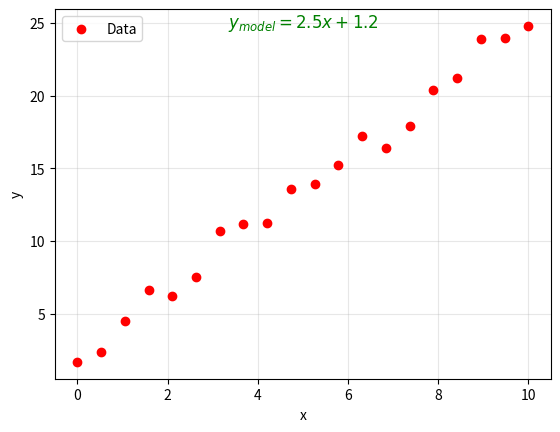
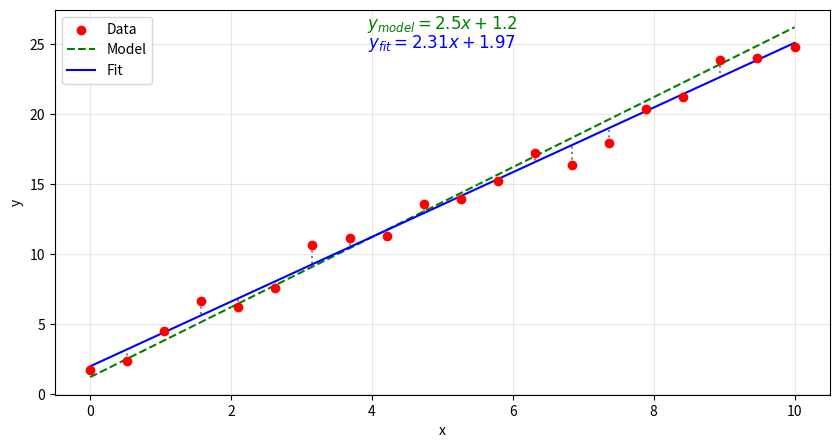
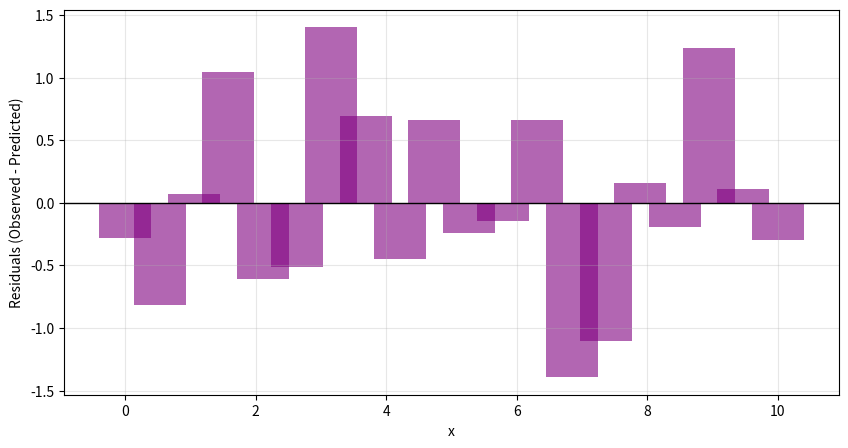
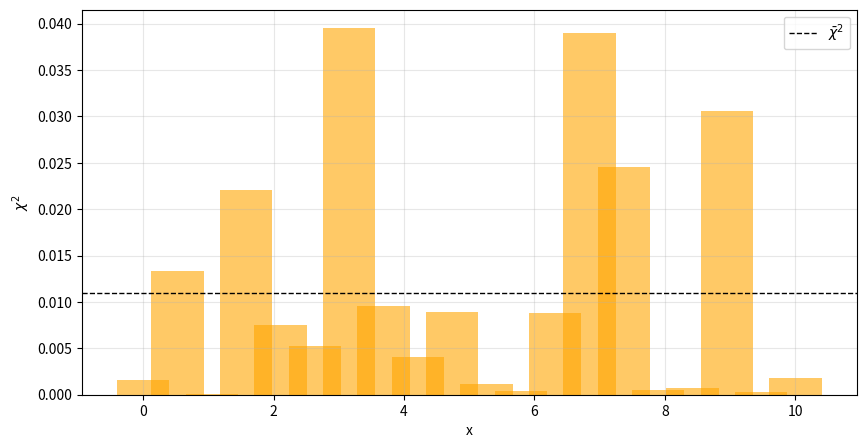

These figures' Python source, in order:
import numpy as np
import matplotlib.pyplot as plt
import matplotlib

matplotlib.use("Agg")  # Use a non-interactive backend

# Create some example data
np.random.seed(42)
x = np.linspace(0, 10, 20)
true_params = [2.5, 1.2]  # true slope and intercept for a linear model
y_true = true_params[0] * x + true_params[1]
y_observed = y_true + np.random.normal(scale=1.0, size=len(x))  # add some noise

# Fit a simple linear model to get the predicted values
fit_params = np.polyfit(x, y_observed, 1)
y_predicted = np.polyval(fit_params, x)

# Calculate residuals
residuals = y_observed - y_predicted

# Calculate chi-square values
chi_square = (residuals**2) / np.var(y_observed)

# Type variable
plot_type: str = "low"


# Data plot
# plt.figure(figsize=(10, 5))
plt.scatter(x, y_observed, color="red", label="Data", zorder=3)

# Add function expressions
plt.text(
    0.5,
    0.95,
    "$y_{model}" + f"= {true_params[0]}x + {true_params[1]}$",
    color="green",
    fontsize=12,
    ha="center",
    transform=plt.gca().transAxes,
)
plt.xlabel("x")
plt.ylabel("y")
plt.legend()
plt.grid(alpha=0.3)

# Save the figure
plt.savefig(f"observed_{plot_type}.png", dpi=300)
plt.close()  # Close the figure to free memory


# Plot 1: Observed vs Predicted
plt.figure(figsize=(10, 5))
plt.scatter(x, y_observed, color="red", label="Data", zorder=3)
plt.plot(x, y_true, color="green", linestyle="--", label="Model", zorder=1)
plt.plot(x, y_predicted, color="blue", label="Fit", zorder=2)


# Add lines to show residuals
for i in range(len(x)):
    plt.plot(
        [x[i], x[i]],
        [y_observed[i], y_predicted[i]],
        color="gray",
        linestyle=":",
        zorder=0,
    )
plt.text(
    0.5,
    0.95,
    "$y_{model}" + f"= {true_params[0]}x + {true_params[1]}$",
    color="green",
    fontsize=12,
    ha="center",
    transform=plt.gca().transAxes,
)
plt.text(
    0.5,
    0.90,
    "$y_{fit}" + f"= {fit_params[0]:.2f}x + {fit_params[1]:.2f}$",
    color="blue",
    fontsize=12,
    ha="center",
    transform=plt.gca().transAxes,
)

# Customize the plot
plt.xlabel("x")
plt.ylabel("y")
plt.legend()
plt.grid(alpha=0.3)

# Save the figure
plt.savefig(f"observed_vs_predicted_{plot_type}.png", dpi=300)
plt.close()  # Close the figure to free memory

# Plot 2: Residuals
plt.figure(figsize=(10, 5))
plt.bar(x, residuals, color="purple", alpha=0.6)
plt.axhline(0, color="black", linewidth=1)
plt.xlabel("x")
plt.ylabel("Residuals (Observed - Predicted)")
plt.grid(alpha=0.3)

# Save the figure
plt.savefig(f"residuals_plot_{plot_type}.png", dpi=300)
plt.close()  # Close the figure to free memory

# Plot 3: Chi-Square values
plt.figure(figsize=(10, 5))
plt.bar(x, chi_square, color="orange", alpha=0.6)
plt.axhline(
    np.mean(chi_square),
    color="black",
    linewidth=1,
    linestyle="--",
    label=r"$\bar{\chi}^2$",
)
plt.xlabel("x")
plt.ylabel(r"$\chi^2$")
plt.legend()
plt.grid(alpha=0.3)

# Save the figure
plt.savefig(f"chi_square_plot_{plot_type}.png", dpi=300)
plt.close()  # Close the figure to free memory
